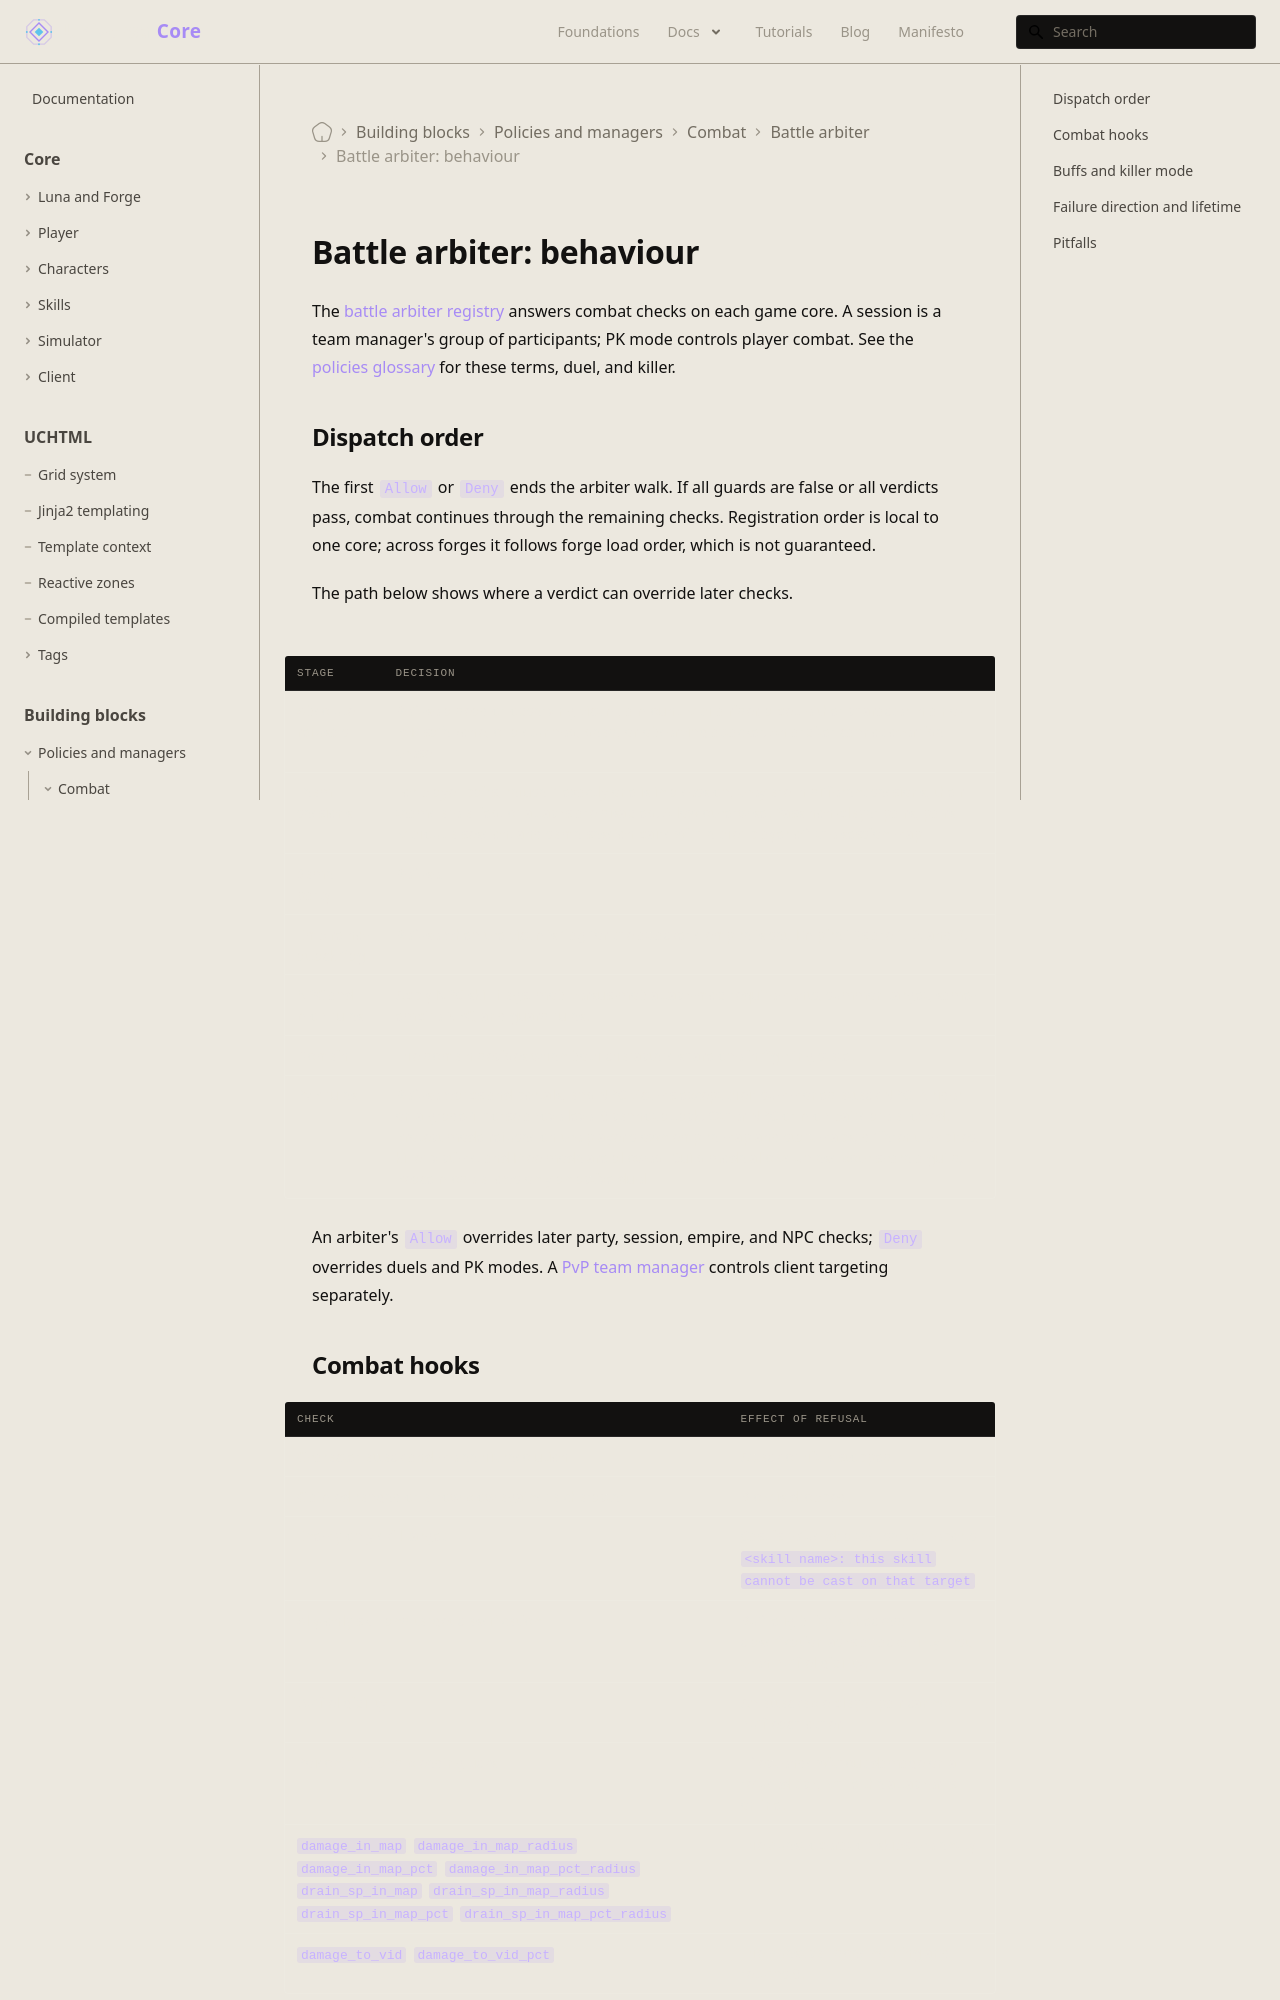

repository: universal-core/website · page: docs/building-blocks/battle-arbiter/behaviour/index.html · generator: docusaurus

---
title: "Battle arbiter: behaviour"
description: Combat dispatch, callback failures, and battle arbiter lifetime.
displayed_sidebar: mainSidebar
---

# Battle arbiter: behaviour

The [battle arbiter registry](/docs/building-blocks/battle-arbiter) answers combat checks on each game core. A session is a team manager's group of participants; PK mode controls player combat. See the [policies glossary](/docs/building-blocks#policies-glossary) for these terms, duel, and killer.

## Dispatch order

The first `Allow` or `Deny` ends the arbiter walk. If all guards are false or all verdicts pass, combat continues through the remaining checks. Registration order is local to one core; across forges it follows forge load order, which is not guaranteed.

The path below shows where a verdict can override later checks.

```mermaid
flowchart TD
    S1["Absolute refusals"] --> S2["Arbiters in registration order"]
    S2 -->|"Allow"| YES["Attack allowed"]
    S2 -->|"Deny"| NO["Attack refused"]
    S2 -->|"All pass"| S3["Team sessions"]
    S3 --> S4["Same party"]
    S4 --> S5["Empire no-attack flag"]
    S5 --> S6["NPC and mob rules"]
    S6 --> S7["Domain in fighting state"]
    S7 --> S8["PvP rules"]
```

| Stage | Decision |
| --- | --- |
| Absolute refusals | Refuse a dead or observing victim, a mount with a rider, a pet, either character in a no-PvP safe zone, or a stunned, dead, or observing attacker. An arbiter cannot override these. |
| Team sessions | For player pairs, refuse if exactly one is in a session, they are in different sessions, their teams are allied, or attacks are disabled. Allow otherwise. Pass non-player pairs, pairs without a session, and same-session pairs with either player off the session map. |
| Same party | Refuse. |
| Empire no-attack flag | Refuse when the victim's flag for the attacker's empire is set. Empire IDs are 1, 2, and 3. |
| NPC and mob rules | Apply NPC skill flags, mob-versus-mob attack-mob requirements, summon target, same-empire NPC, and guard rules. |
| Domain | The domain decides when both characters share one in fighting state. |
| PvP rules | Refuse warps and portals, and NPC victims except their summoned attack NPC. A rider on a grade-1 horse above level 0 cannot attack. Other NPC or mob pairs are allowed. Protect mode refuses on the player's own empire map and start maps; different empires, killer victims, and Free mode are allowed. Guild mode allows unless both share a guild; Peace mode allows only an active duel. |

An arbiter's `Allow` overrides later party, session, empire, and NPC checks; `Deny` overrides duels and PK modes. A [PvP team manager](/docs/building-blocks/team-manager) controls client targeting separately.
